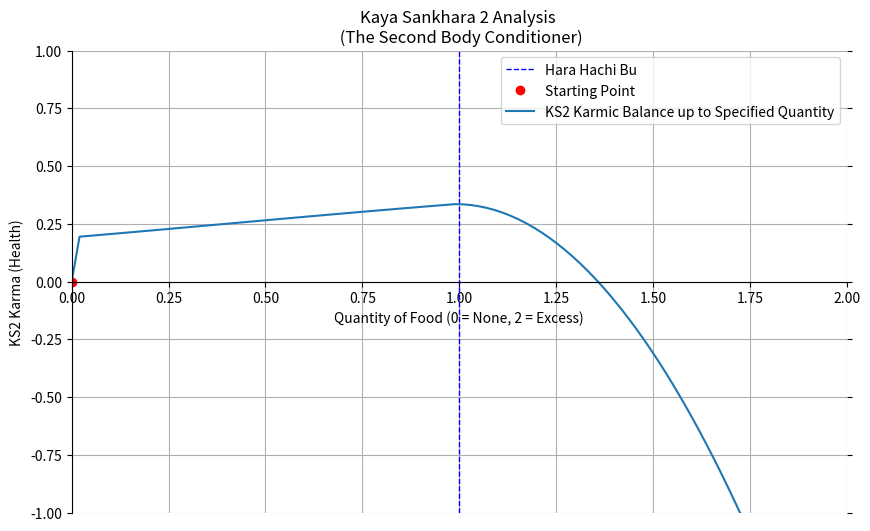

Source code (Python): (Note: this script raises an exception after producing the figure.)
import matplotlib.pyplot as plt
import numpy as np
import io


def sigmoid(x, L, k, x0):
    """Sigmoid function for non-linear growth of Karmic Balance."""
    return L / (1 + np.exp(-k * (x - x0)))


def calculate_initial_slope(quality, timing, logistics):
    """Calculate the initial slope of the KS2 Karmic Balance up until Hara Hachi Bu"""
    # Normalize factors from 0 to 1 (where 0.5 is neutral)
    normalized_quality = (quality + 1) / 2
    normalized_timing = (timing + 1) / 2
    normalized_logistics = (logistics + 1) / 2

    # Apply weights (example weights, adjust as needed)
    weight_quality = 0.6
    weight_timing = 0.2
    weight_logistics = 0.2

    # Calculate weighted average
    weighted_average = (weight_quality * normalized_quality +
                        weight_timing * normalized_timing +
                        weight_logistics * normalized_logistics)

    # Convert back to range of -1 to 1 (subtract 0.5 and multiply by 2)
    final_value = (weighted_average - 0.5) * 2

    return final_value


def generate_plot(user_input):
    initial_ks2_balance = user_input["Initial_KS2_Karmic_Balance"]
    quality = user_input["Quality"]
    timing = user_input["Timing"]
    logistics = user_input["Logistics"]
    quantity = user_input["Quantity"]

    # Create a figure and an axes.
    fig, ax = plt.subplots(figsize=(10, 6))

    # Set the title of the graph
    ax.set_title('Kaya Sankhara 2 Analysis \n (The Second Body Conditioner)')

    # Setting the labels for x and y axes
    ax.set_xlabel('Quantity of Food (0 = None, 2 = Excess)')
    ax.set_ylabel('KS2 Karma (Health)')

    # Set the range for the x-axis and y-axis
    ax.set_xlim(0, 2)  # Quantity of food from 0 to 2
    ax.set_ylim(-1, 1)  # KS2 Karmic Balance from -1 to 1

    # Center the x-axis at y=0
    ax.spines['left'].set_position('zero')  # Moves the left spine to x=0
    ax.spines['right'].set_color('none')  # Hides the right spine
    ax.spines['bottom'].set_position(('data', 0))  # Centers the bottom spine at y=0
    ax.spines['top'].set_color('none')  # Hides the top spine

    # Ensure ticks appear on both sides and at the bottom
    ax.xaxis.set_ticks_position('bottom')
    ax.yaxis.set_ticks_position('both')

    # Adding grid lines for better readability
    ax.grid(True)

    # Draw a fixed dotted blue line at x = 1 for Hara Hachi Bu
    ax.axvline(x=1, color='blue', linestyle='--', linewidth=1, label='Hara Hachi Bu')

    # Mark the initial KS2 Karmic Balance at the beginning of the meal to be analyzed
    ax.plot(0, initial_ks2_balance, 'ro', label='Starting Point')  # 'ro' for red circle

    # Calculate the maximum level and use it to set the sigmoid's L
    slope_value = calculate_initial_slope(quality, timing, logistics)
    L = initial_ks2_balance + slope_value
    k = 1.2  # Steepness of the curve
    x0 = 0.4  # Midpoint of the sigmoid

    # Generate values for the curve up to the maximum quantity specified
    x_values = np.linspace(0, quantity, 100)  # Increase the number of points for smoother curve
    x_values = x_values.tolist()  # Convert to list to avoid any potential tuple issues
    y_values = [0] * len(x_values)  # Initializes a list of zeros with the same length as x_values

    for i, x in enumerate(x_values):
        if x <= 1:
            y_values[i] = sigmoid(x, L, k, x0)  # 20 and 0.5 are arbitrary, tune these
        else:
            y_values[i] = y_values[i - 1] - 0.1 * (x - 1)  # Decrease value beyond x=1

    # Set the first y-value to the initial KS2 balance
    y_values[0] = initial_ks2_balance

    # Plot the curve on the same axis
    ax.plot(x_values, y_values, label="KS2 Karmic Balance up to Specified Quantity")

    # Adding a legend to explain the lines and points
    ax.legend()

    # Save plot to a BytesIO object
    img = io.BytesIO()
    plt.savefig(img, format='png', bbox_inches='tight')  # Use bbox_inches to ensure everything is included

    # Display the plot for debugging
    # plt.show()

    img.seek(0)
    plt.close()

    return img


if __name__ == '__main__':
    # Test/Default values when ran outside Web Application
    user_input_main = {
        "Initial_KS2_Karmic_Balance": 0,
        "Quality": 0.5,
        "Timing": 0.3,
        "Logistics": 0.7,
        "Quantity": 2
    }
    
    # Generate the plot
    ks2_graph = generate_plot(user_input_main)

    # Save the plot to the static directory
    with open('static/test_plot.png', 'wb') as f:  # Save to static/test_plot.png
        f.write(ks2_graph.read())

    print("Plot saved as static/test_plot.png")
